2-way image classification set "Apples" from GitHub (nat-0705/Apples); label vocabulary: fresh, rotten.

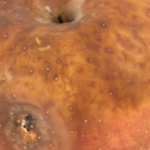
Label: rotten

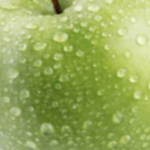
Label: fresh

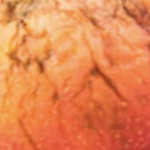
Label: rotten

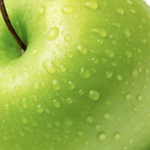
Label: fresh

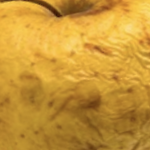
Label: rotten

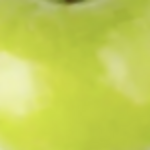
Label: fresh
